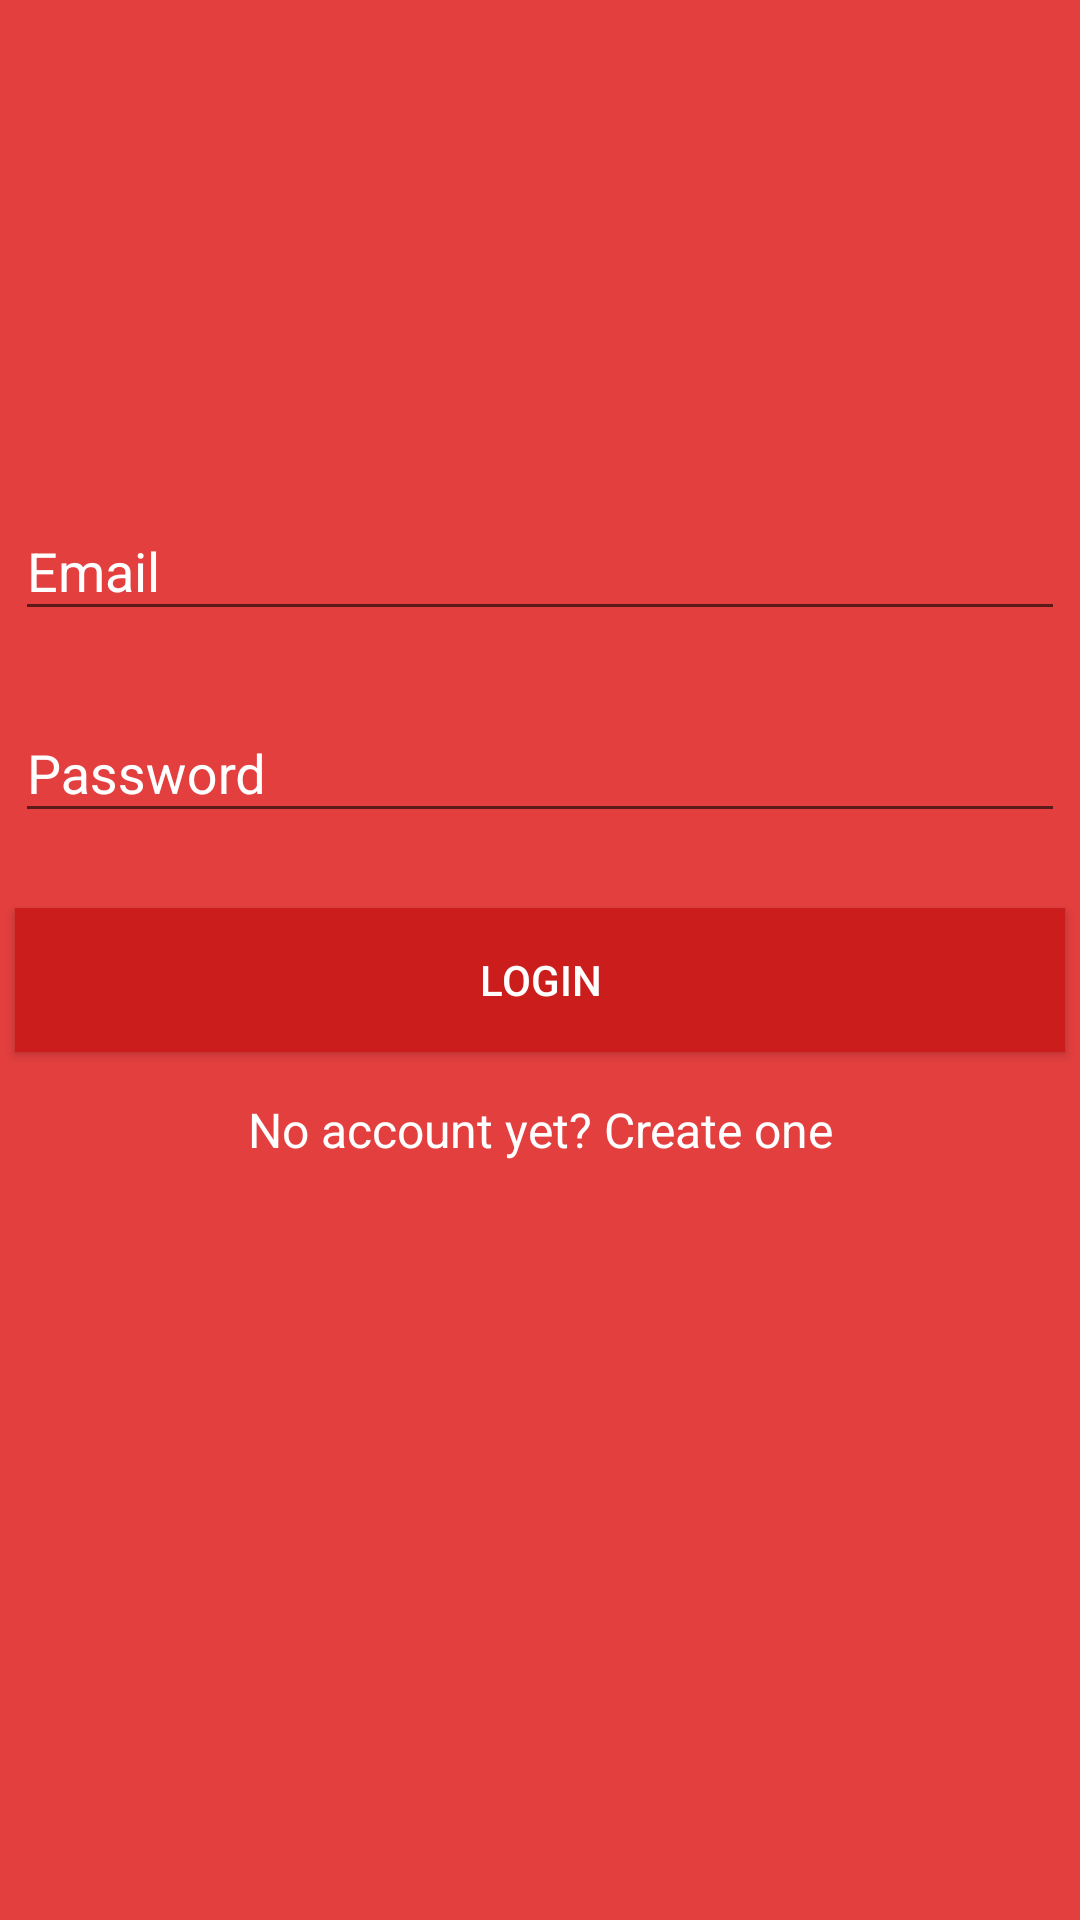

The Android layout XML behind this screen, and the referenced resources:
<!-- AndroidManifest.xml: activity theme AppTheme -->
<!-- res/layout/activity_login.xml -->
<?xml version="1.0" encoding="utf-8"?>
<androidx.constraintlayout.widget.ConstraintLayout xmlns:android="http://schemas.android.com/apk/res/android"
    xmlns:app="http://schemas.android.com/apk/res-auto"
    xmlns:tools="http://schemas.android.com/tools"
    android:layout_width="match_parent"
    android:layout_height="match_parent"
    tools:context=".LoginActivity"
    android:background="@color/colorPrimaryLogin">

    <ImageView
        android:id="@+id/img_logo"
        android:layout_width="wrap_content"
        android:layout_height="72dp"
        android:layout_marginStart="30dp"
        android:layout_marginTop="56dp"
        android:layout_marginEnd="10dp"
        android:contentDescription="@string/logo"
        app:layout_constraintEnd_toEndOf="parent"
        app:layout_constraintHorizontal_bias="1.0"
        app:layout_constraintStart_toStartOf="parent"
        app:layout_constraintTop_toTopOf="parent"
        app:srcCompat="@mipmap/logo" />

    <com.google.android.material.textfield.TextInputLayout
        android:id="@+id/til_email"
        android:layout_width="match_parent"
        android:layout_height="wrap_content"
        android:layout_marginStart="5dp"
        android:layout_marginTop="30dp"
        android:layout_marginEnd="5dp"
        app:layout_constraintEnd_toEndOf="parent"
        android:textColorHint="@color/white"
        app:errorTextAppearance="@style/error_appearance"
        app:layout_constraintStart_toStartOf="parent"
        app:layout_constraintTop_toBottomOf="@+id/img_logo">

        <com.google.android.material.textfield.TextInputEditText
            android:id="@+id/edt_email"
            android:layout_width="match_parent"
            android:layout_height="wrap_content"
            android:ems="15"
            android:hint="@string/email"
            android:inputType="textEmailAddress"
            android:textColor="@color/white" />
    </com.google.android.material.textfield.TextInputLayout>

    <com.google.android.material.textfield.TextInputLayout
        android:id="@+id/til_password"
        android:layout_width="match_parent"
        android:layout_height="wrap_content"
        android:layout_marginStart="5dp"
        android:layout_marginTop="15dp"
        android:layout_marginEnd="5dp"
        android:textColorHint="@color/white"
        app:errorTextAppearance="@style/error_appearance"
        app:layout_constraintEnd_toEndOf="parent"
        app:layout_constraintStart_toStartOf="parent"
        app:layout_constraintTop_toBottomOf="@+id/til_email">

        <com.google.android.material.textfield.TextInputEditText
            android:id="@+id/edt_password"
            android:layout_width="match_parent"
            android:layout_height="wrap_content"
            android:ems="15"
            android:hint="@string/password"
            android:inputType="textPassword"
            android:textColor="@color/white" />
    </com.google.android.material.textfield.TextInputLayout>

    <androidx.appcompat.widget.AppCompatButton
        android:id="@+id/btn_login"
        android:layout_width="fill_parent"
        android:layout_height="wrap_content"
        android:layout_marginStart="5dp"
        android:layout_marginTop="25dp"
        android:layout_marginEnd="5dp"
        android:background="@color/primary_darker_login"
        android:padding="12dp"
        android:text="@string/login"
        android:textColor="@color/white"
        app:layout_constraintEnd_toEndOf="parent"
        app:layout_constraintStart_toStartOf="parent"
        app:layout_constraintTop_toBottomOf="@+id/til_password" />

    <TextView
        android:id="@+id/txv_link_signup"
        android:layout_width="fill_parent"
        android:layout_height="21dp"
        android:layout_marginStart="5dp"
        android:layout_marginTop="15dp"
        android:layout_marginEnd="5dp"
        android:clickable="true"
        android:text="@string/signup"
        android:textColor="@color/white"
        android:textSize="16sp"
        android:gravity="center"
        app:layout_constraintEnd_toEndOf="parent"
        app:layout_constraintStart_toStartOf="parent"
        app:layout_constraintTop_toBottomOf="@id/btn_login" />

</androidx.constraintlayout.widget.ConstraintLayout>
<!-- resources referenced by this layout -->
<resources>
  <color name="colorPrimaryLogin">#E43F3F</color>
  <color name="primary_darker_login">#CC1D1D</color>
  <color name="white">#FFFFFF</color>
  <string name="email">Email</string>
  <string name="login">Login</string>
  <string name="logo">Logo</string>
  <string name="password">Password</string>
  <string name="signup">No account yet? Create one</string>
  <style name="error_appearance" parent="@android:style/TextAppearance">
          <item name="android:textColor">@color/white</item>
          <item name="android:textSize">12sp</item>
      </style>
  <style name="AppTheme" parent="Theme.AppCompat.Light.DarkActionBar">
          
          <item name="colorPrimary">@color/primary_dark_login</item>
          <item name="colorAccent">@color/white</item>
      </style>
  <color name="primary_dark_login">#E12929</color>
</resources>
